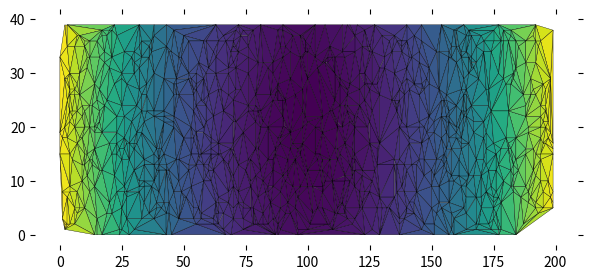

Write Python code to recreate this figure.
from scipy.spatial import Delaunay
import numpy as np
import matplotlib.pyplot as plt

# Triangle Settings
width = 200
height = 40
pointNumber = 1000
points = np.zeros((pointNumber, 2))
points[:, 0] = np.random.randint(0, width, pointNumber)
points[:, 1] = np.random.randint(0, height, pointNumber)

# Use scipy.spatial.Delaunay for Triangulation
tri = Delaunay(points)

# Plot Delaunay triangle with color filled
center = np.sum(points[tri.simplices], axis=1)/3.0
color = np.array([(x - width/2)**2 + (y - height/2)**2 for x, y in center])
plt.figure(figsize=(7, 3))
plt.tripcolor(points[:, 0], points[:, 1], tri.simplices.copy(), facecolors=color, edgecolors='k')


# Delete ticks, axis and background
plt.tick_params(labelbottom='off', labelleft='off', left='off', right='off',
                bottom='off', top='off')
ax = plt.gca()
ax.spines['right'].set_color('none')
ax.spines['bottom'].set_color('none')
ax.spines['left'].set_color('none')
ax.spines['top'].set_color('none')

# Save picture
plt.savefig('Delaunay.png', transparent=True, dpi=600)
